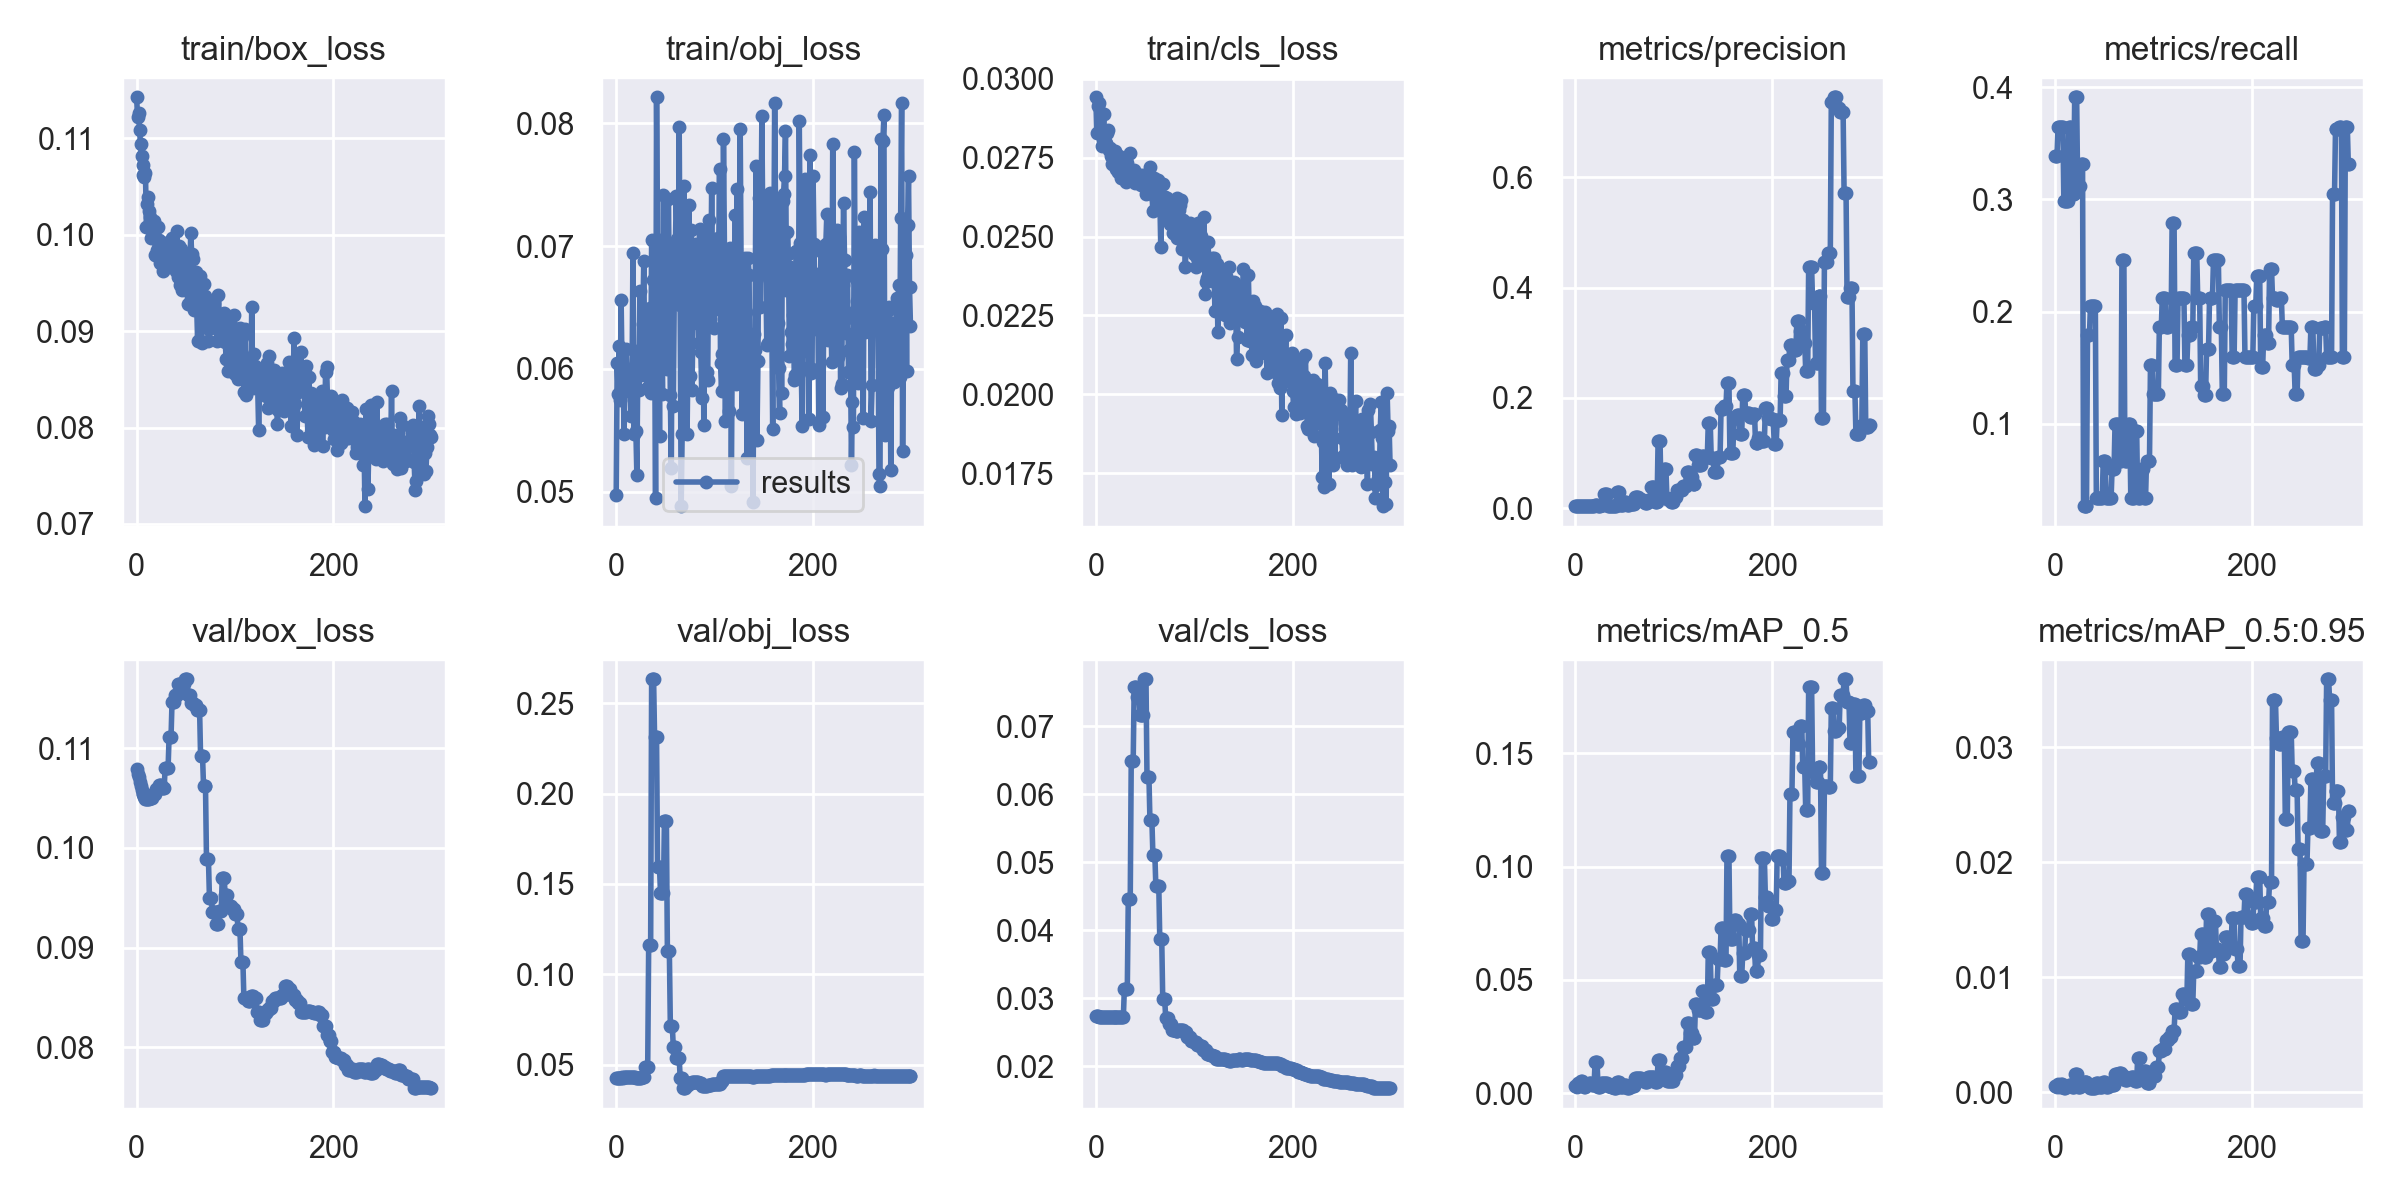

The data file committed next to this chart (first rows):
epoch, train/box_loss, train/obj_loss, train/cls_loss, metrics/precision, metrics/recall, metrics/mAP_0.5, metrics/mAP_0.5:0.95, val/box_loss, val/obj_loss, val/cls_loss, x/lr0, x/lr1, x/lr2
0, 0.1143, 0.04975, 0.02942, 0.00365, 0.3386, 0.003156, 0.0005124, 0.1079, 0.04243, 0.02733, 0.0004, 0.0004, 0.0964
1, 0.1122, 0.06051, 0.02829, 0.003634, 0.3386, 0.003272, 0.0005752, 0.1074, 0.04249, 0.02732, 0.000897, 0.000897, 0.0919
2, 0.1127, 0.05797, 0.02913, 0.003649, 0.3386, 0.002886, 0.0005056, 0.1071, 0.04256, 0.0273, 0.001391, 0.001391, 0.08739
3, 0.1108, 0.06187, 0.02924, 0.003985, 0.3649, 0.004276, 0.0007472, 0.1066, 0.04268, 0.02729, 0.001881, 0.001881, 0.08288
4, 0.1094, 0.05745, 0.02833, 0.004172, 0.3649, 0.003554, 0.0005561, 0.1062, 0.04274, 0.02728, 0.002368, 0.002368, 0.07837
5, 0.1081, 0.06561, 0.02838, 0.00412, 0.3649, 0.003484, 0.0004884, 0.1058, 0.04283, 0.02727, 0.002852, 0.002852, 0.07385
6, 0.1062, 0.05957, 0.02787, 0.00405, 0.3649, 0.005193, 0.0007512, 0.1054, 0.04295, 0.02726, 0.003333, 0.003333, 0.06933
7, 0.1073, 0.06022, 0.02806, 0.00405, 0.3649, 0.005193, 0.0007512, 0.1054, 0.04294, 0.02726, 0.00381, 0.00381, 0.06481
8, 0.106, 0.05469, 0.02888, 0.004215, 0.3649, 0.004161, 0.0004935, 0.1052, 0.043, 0.02726, 0.004284, 0.004284, 0.06028
9, 0.1064, 0.05957, 0.02798, 0.003618, 0.2983, 0.002837, 0.0003621, 0.105, 0.04306, 0.02725, 0.004755, 0.004755, 0.05575
10, 0.1008, 0.06163, 0.02796, 0.003618, 0.2983, 0.002837, 0.0003621, 0.105, 0.04304, 0.02725, 0.005222, 0.005222, 0.05122
11, 0.1032, 0.05938, 0.02829, 0.003464, 0.2983, 0.004204, 0.0005599, 0.1049, 0.04306, 0.02724, 0.005686, 0.005686, 0.04669
12, 0.104, 0.05828, 0.02837, 0.003464, 0.2983, 0.004204, 0.0005599, 0.1049, 0.04307, 0.02724, 0.006147, 0.006147, 0.04215
13, 0.1025, 0.05983, 0.02775, 0.003464, 0.2983, 0.004204, 0.0005599, 0.1049, 0.04305, 0.02724, 0.006604, 0.006604, 0.0376
14, 0.1019, 0.05922, 0.02781, 0.004089, 0.3649, 0.004284, 0.0006785, 0.1051, 0.04306, 0.02723, 0.007058, 0.007058, 0.03306
15, 0.09964, 0.0562, 0.02755, 0.004089, 0.3649, 0.004284, 0.0006785, 0.1051, 0.04304, 0.02723, 0.007509, 0.007509, 0.02851
16, 0.1006, 0.058, 0.0273, 0.004089, 0.3649, 0.004284, 0.0006785, 0.1051, 0.04305, 0.02723, 0.007957, 0.007957, 0.02396
17, 0.1007, 0.0694, 0.0275, 0.003515, 0.3053, 0.003637, 0.0004804, 0.1054, 0.04298, 0.02722, 0.008401, 0.008401, 0.0194
18, 0.1014, 0.05469, 0.02769, 0.003515, 0.3053, 0.003637, 0.0004804, 0.1054, 0.04298, 0.02722, 0.008842, 0.008842, 0.01484
19, 0.09786, 0.06145, 0.02726, 0.003515, 0.3053, 0.003637, 0.0004804, 0.1054, 0.04299, 0.02722, 0.009279, 0.009279, 0.01028
20, 0.09795, 0.05495, 0.02771, 0.004727, 0.3912, 0.01386, 0.001585, 0.1059, 0.04283, 0.02723, 0.00934, 0.00934, 0.00934
21, 0.09846, 0.05132, 0.02714, 0.004727, 0.3912, 0.01386, 0.001585, 0.1059, 0.04285, 0.02723, 0.00934, 0.00934, 0.00934
22, 0.1008, 0.06072, 0.02721, 0.004727, 0.3912, 0.01386, 0.001585, 0.1059, 0.04283, 0.02723, 0.009307, 0.009307, 0.009307
23, 0.09943, 0.05828, 0.02705, 0.003456, 0.3123, 0.0025, 0.0004609, 0.1064, 0.04258, 0.02727, 0.009274, 0.009274, 0.009274
24, 0.09709, 0.06633, 0.02756, 0.003456, 0.3123, 0.0025, 0.0004609, 0.1064, 0.04261, 0.02727, 0.009241, 0.009241, 0.009241
25, 0.0981, 0.05949, 0.02718, 0.003456, 0.3123, 0.0025, 0.0004609, 0.1064, 0.04258, 0.02727, 0.009208, 0.009208, 0.009208
26, 0.09796, 0.06124, 0.02685, 0.006285, 0.3316, 0.00435, 0.0006932, 0.106, 0.04347, 0.02723, 0.009175, 0.009175, 0.009175
27, 0.09627, 0.06364, 0.02713, 0.006285, 0.3316, 0.00435, 0.0006932, 0.106, 0.04348, 0.02723, 0.009142, 0.009142, 0.009142
28, 0.09841, 0.06875, 0.02702, 0.006285, 0.3316, 0.00435, 0.0006932, 0.106, 0.04348, 0.02723, 0.009109, 0.009109, 0.009109
29, 0.09912, 0.06072, 0.02695, 0.02471, 0.02632, 0.004661, 0.0009294, 0.108, 0.04896, 0.03134, 0.009076, 0.009076, 0.009076
30, 0.09813, 0.06287, 0.02732, 0.02471, 0.02632, 0.004661, 0.0009294, 0.108, 0.04896, 0.03134, 0.009043, 0.009043, 0.009043
31, 0.09761, 0.05847, 0.02673, 0.02471, 0.02632, 0.004661, 0.0009294, 0.108, 0.04896, 0.03134, 0.00901, 0.00901, 0.00901
32, 0.0985, 0.06063, 0.02732, 0.02471, 0.02632, 0.004661, 0.0009294, 0.108, 0.04896, 0.03134, 0.008977, 0.008977, 0.008977
33, 0.09716, 0.05989, 0.02708, 0.004435, 0.1789, 0.002948, 0.0005366, 0.1112, 0.1164, 0.04456, 0.008944, 0.008944, 0.008944
34, 0.09665, 0.06495, 0.02697, 0.004435, 0.1789, 0.002948, 0.0005366, 0.1112, 0.1164, 0.04456, 0.008911, 0.008911, 0.008911
35, 0.09791, 0.058, 0.02766, 0.004435, 0.1789, 0.002948, 0.0005366, 0.1112, 0.1164, 0.04456, 0.008878, 0.008878, 0.008878
36, 0.09966, 0.07052, 0.02702, 0.0039, 0.2053, 0.002536, 0.0003863, 0.1147, 0.2632, 0.0649, 0.008845, 0.008845, 0.008845
37, 0.09807, 0.06723, 0.02686, 0.0039, 0.2053, 0.002536, 0.0003863, 0.1147, 0.2632, 0.0649, 0.008812, 0.008812, 0.008812
38, 0.09819, 0.06168, 0.02697, 0.0039, 0.2053, 0.002536, 0.0003863, 0.1147, 0.2632, 0.0649, 0.008779, 0.008779, 0.008779
39, 0.09775, 0.06331, 0.0271, 0.004292, 0.2053, 0.002435, 0.0003675, 0.1154, 0.2312, 0.0758, 0.008746, 0.008746, 0.008746
40, 0.09627, 0.04951, 0.02671, 0.004292, 0.2053, 0.002435, 0.0003675, 0.1154, 0.2312, 0.0758, 0.008713, 0.008713, 0.008713
41, 0.1004, 0.08212, 0.02687, 0.004292, 0.2053, 0.002435, 0.0003675, 0.1154, 0.2312, 0.0758, 0.00868, 0.00868, 0.00868
42, 0.09567, 0.06896, 0.02676, 0.02928, 0.03333, 0.004781, 0.0008132, 0.1164, 0.1591, 0.07435, 0.008647, 0.008647, 0.008647
43, 0.09885, 0.06733, 0.02682, 0.02928, 0.03333, 0.004781, 0.0008132, 0.1164, 0.1591, 0.07435, 0.008614, 0.008614, 0.008614
44, 0.09483, 0.05454, 0.02684, 0.02928, 0.03333, 0.004781, 0.0008132, 0.1164, 0.1591, 0.07435, 0.008581, 0.008581, 0.008581
45, 0.09856, 0.07046, 0.02695, 0.005553, 0.03333, 0.002518, 0.0004947, 0.1165, 0.145, 0.07168, 0.008548, 0.008548, 0.008548
46, 0.09424, 0.06355, 0.02663, 0.005553, 0.03333, 0.002518, 0.0004947, 0.1165, 0.145, 0.07168, 0.008515, 0.008515, 0.008515
47, 0.09765, 0.05793, 0.02668, 0.005553, 0.03333, 0.002518, 0.0004947, 0.1165, 0.145, 0.07168, 0.008482, 0.008482, 0.008482
48, 0.09663, 0.07419, 0.02694, 0.005553, 0.03333, 0.002518, 0.0004947, 0.1165, 0.145, 0.07168, 0.008449, 0.008449, 0.008449
49, 0.09545, 0.06296, 0.02673, 0.01183, 0.06667, 0.003547, 0.0008736, 0.1169, 0.1851, 0.07688, 0.008416, 0.008416, 0.008416
50, 0.09745, 0.06017, 0.02657, 0.01183, 0.06667, 0.003547, 0.0008736, 0.1169, 0.1851, 0.07688, 0.008383, 0.008383, 0.008383
51, 0.09465, 0.06872, 0.02633, 0.01183, 0.06667, 0.003547, 0.0008736, 0.1169, 0.1851, 0.07688, 0.00835, 0.00835, 0.00835
52, 0.09279, 0.06001, 0.0264, 0.006244, 0.03333, 0.002172, 0.000484, 0.1154, 0.113, 0.06252, 0.008317, 0.008317, 0.008317
53, 0.09726, 0.0738, 0.02665, 0.006244, 0.03333, 0.002172, 0.000484, 0.1154, 0.113, 0.06252, 0.008284, 0.008284, 0.008284
54, 0.0955, 0.067, 0.02675, 0.006244, 0.03333, 0.002172, 0.000484, 0.1154, 0.113, 0.06252, 0.008251, 0.008251, 0.008251
55, 0.1002, 0.05783, 0.0272, 0.008602, 0.03333, 0.003187, 0.0006604, 0.1145, 0.07165, 0.05613, 0.008218, 0.008218, 0.008218
56, 0.09797, 0.05193, 0.02639, 0.008602, 0.03333, 0.003187, 0.0006604, 0.1145, 0.07165, 0.05613, 0.008185, 0.008185, 0.008185
57, 0.09754, 0.07, 0.02638, 0.008602, 0.03333, 0.003187, 0.0006604, 0.1145, 0.07165, 0.05613, 0.008152, 0.008152, 0.008152
58, 0.09218, 0.057, 0.02581, 0.007824, 0.05965, 0.003342, 0.0006458, 0.1144, 0.05985, 0.05108, 0.008119, 0.008119, 0.008119
59, 0.0944, 0.0661, 0.02684, 0.007824, 0.05965, 0.003342, 0.0006458, 0.1144, 0.05985, 0.05108, 0.008086, 0.008086, 0.008086
... 240 more rows
